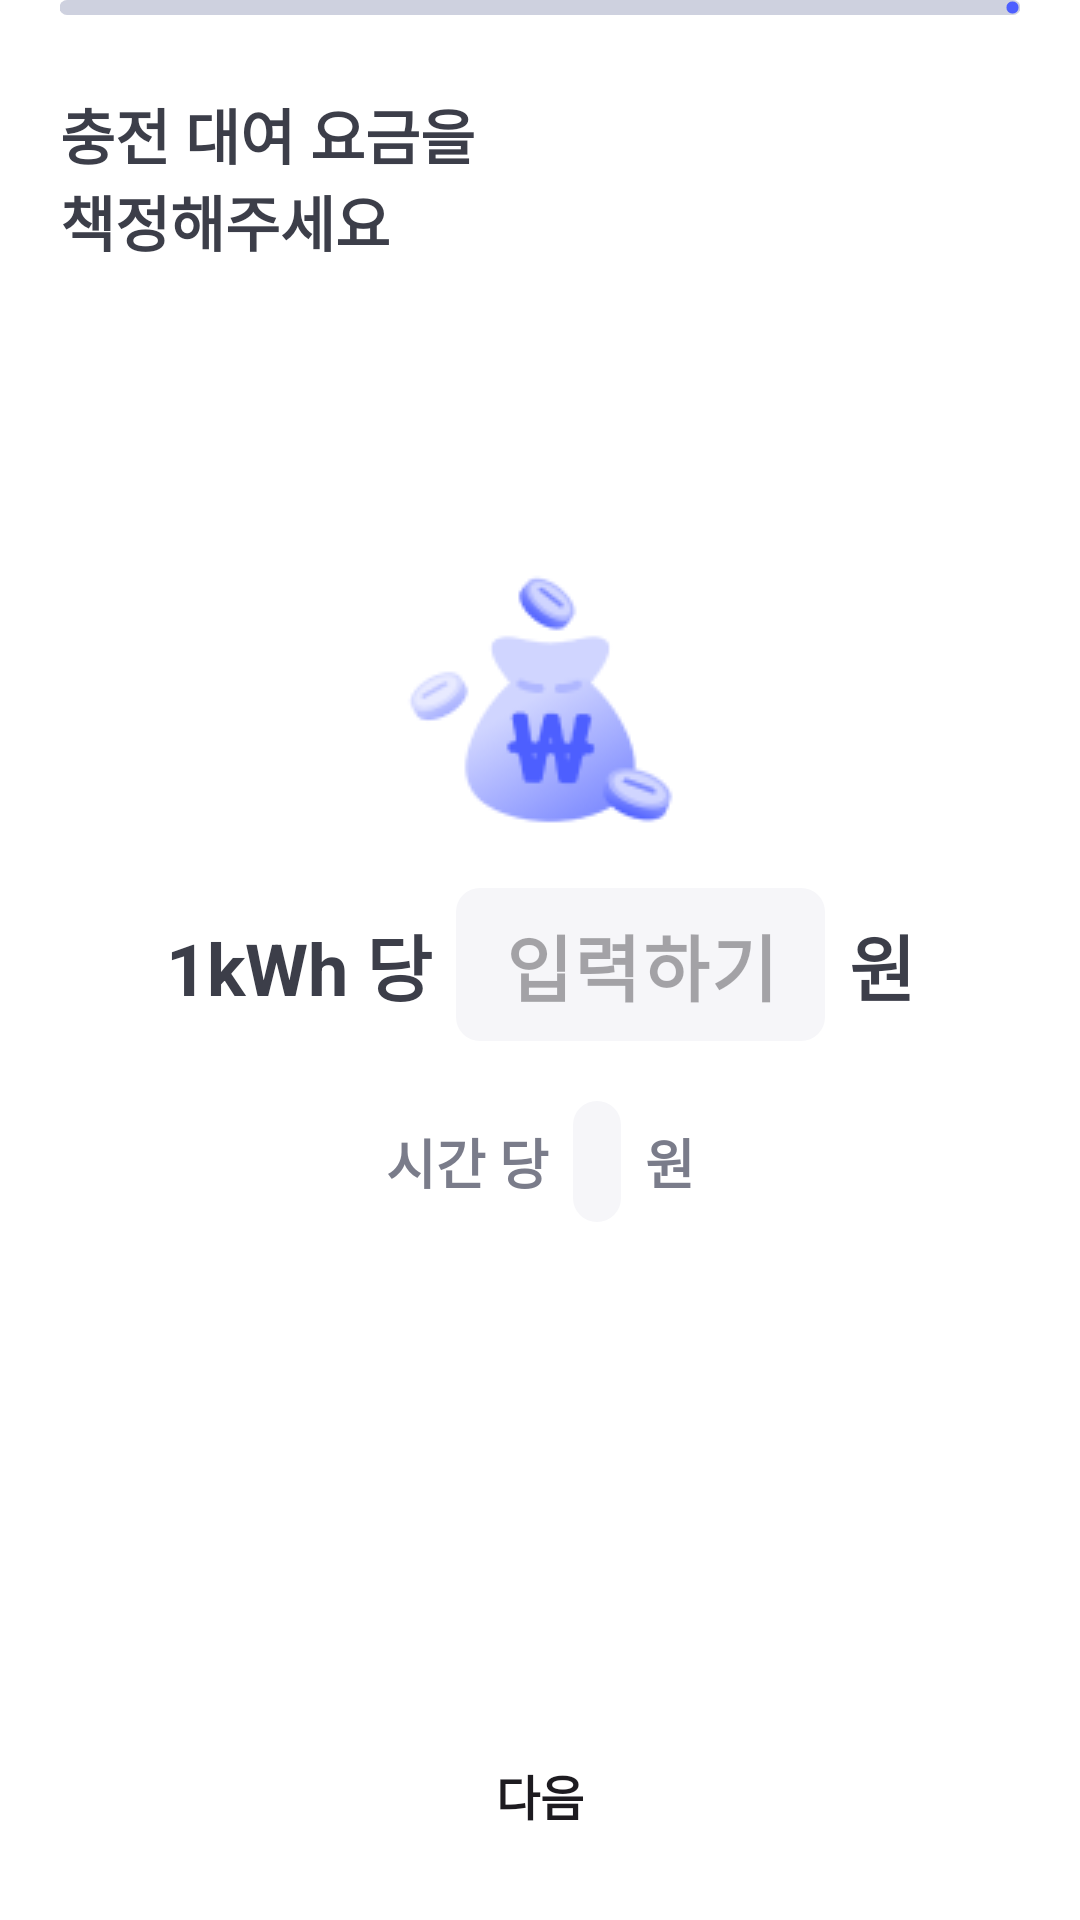

Produce the Android XML layout that renders to this screen, including the resource entries it uses.
<!-- AndroidManifest.xml: application theme Theme.CarBap -->
<!-- res/layout/fragment_register_price.xml -->
<?xml version="1.0" encoding="utf-8"?>
<layout xmlns:android="http://schemas.android.com/apk/res/android"
    xmlns:app="http://schemas.android.com/apk/res-auto"
    xmlns:tools="http://schemas.android.com/tools">

    <data>

        <variable
            name="viewModel"
            type="com.softeer.team6four.ui.mypage.register.RegisterViewModel" />
    </data>

    <androidx.constraintlayout.widget.ConstraintLayout
        android:layout_width="match_parent"
        android:layout_height="match_parent"
        tools:context=".ui.mypage.register.RegisterPriceFragment">

        <androidx.constraintlayout.widget.Guideline
            android:id="@+id/start_guide_line"
            android:layout_width="wrap_content"
            android:layout_height="wrap_content"
            android:orientation="vertical"
            app:layout_constraintGuide_begin="20dp" />

        <androidx.constraintlayout.widget.Guideline
            android:id="@+id/end_guide_line"
            android:layout_width="wrap_content"
            android:layout_height="wrap_content"
            android:orientation="vertical"
            app:layout_constraintGuide_end="20dp" />

        <com.google.android.material.progressindicator.LinearProgressIndicator
            android:layout_width="0dp"
            android:layout_height="wrap_content"
            android:progress="75"
            app:layout_constraintEnd_toEndOf="@id/end_guide_line"
            app:layout_constraintStart_toStartOf="@id/start_guide_line"
            app:layout_constraintTop_toTopOf="parent"
            app:trackColor="@color/gray_200"
            app:trackCornerRadius="@dimen/progress_bar_radius"
            app:trackThickness="5dp" />

        <TextView
            android:id="@+id/tv_register_price_title"
            android:layout_width="wrap_content"
            android:layout_height="wrap_content"
            android:layout_marginTop="30dp"
            android:text="@string/register_price_title"
            android:textColor="@color/gray_700"
            android:textSize="20sp"
            android:textStyle="bold"
            app:layout_constraintStart_toStartOf="@id/start_guide_line"
            app:layout_constraintTop_toTopOf="parent" />

        <ImageView
            android:id="@+id/iv_price_icon"
            android:layout_width="wrap_content"
            android:layout_height="wrap_content"
            android:layout_marginTop="102dp"
            android:contentDescription="@string/price_icon_description"
            android:src="@drawable/icon_price"
            app:layout_constraintEnd_toEndOf="@id/end_guide_line"
            app:layout_constraintStart_toStartOf="@id/start_guide_line"
            app:layout_constraintTop_toBottomOf="@id/tv_register_price_title" />

        <TextView
            android:id="@+id/tv_per_kwh"
            android:layout_width="wrap_content"
            android:layout_height="wrap_content"
            android:text="@string/percent_kwh"
            android:textColor="@color/gray_700"
            android:textSize="24sp"
            android:textStyle="bold"
            app:layout_constraintBottom_toBottomOf="@id/per_kwh_input_layout"
            app:layout_constraintEnd_toStartOf="@id/per_kwh_input_layout"
            app:layout_constraintHorizontal_chainStyle="packed"
            app:layout_constraintStart_toStartOf="@id/start_guide_line"
            app:layout_constraintTop_toTopOf="@id/per_kwh_input_layout" />

        <com.google.android.material.textfield.TextInputLayout
            android:id="@+id/per_kwh_input_layout"
            android:layout_width="wrap_content"
            android:layout_height="wrap_content"
            android:layout_marginStart="8dp"
            android:layout_marginTop="20dp"
            android:textColorHint="@color/gray_300"
            app:boxBackgroundColor="@color/gray_050"
            app:boxCornerRadiusBottomEnd="@dimen/radius_normal"
            app:boxCornerRadiusBottomStart="@dimen/radius_normal"
            app:boxCornerRadiusTopEnd="@dimen/radius_normal"
            app:boxCornerRadiusTopStart="@dimen/radius_normal"
            app:boxStrokeWidth="0dp"
            app:hintAnimationEnabled="false"
            app:hintEnabled="false"
            app:layout_constraintEnd_toStartOf="@id/per_kwh_won"
            app:layout_constraintStart_toEndOf="@id/tv_per_kwh"
            app:layout_constraintTop_toBottomOf="@+id/iv_price_icon">

            <com.google.android.material.textfield.TextInputEditText
                android:id="@+id/et_per_kwh"
                android:layout_width="wrap_content"
                android:layout_height="wrap_content"
                android:afterTextChanged="@{s -> viewModel.updatePrice(s)}"
                android:hint="@string/input_price_hint"
                android:inputType="number"
                android:maxLines="1"
                android:paddingVertical="8dp"
                android:textAlignment="center"
                android:textColor="@color/main_400"
                android:textSize="24sp"
                android:textStyle="bold" />
        </com.google.android.material.textfield.TextInputLayout>

        <TextView
            android:id="@+id/per_kwh_won"
            android:layout_width="wrap_content"
            android:layout_height="wrap_content"
            android:layout_marginStart="8dp"
            android:text="@string/won"
            android:textColor="@color/gray_700"
            android:textSize="24sp"
            android:textStyle="bold"
            app:layout_constraintBottom_toBottomOf="@id/per_kwh_input_layout"
            app:layout_constraintEnd_toEndOf="@id/end_guide_line"
            app:layout_constraintStart_toEndOf="@id/per_kwh_input_layout"
            app:layout_constraintTop_toTopOf="@id/per_kwh_input_layout" />

        <TextView
            android:id="@+id/tv_per_hour"
            android:layout_width="wrap_content"
            android:layout_height="wrap_content"
            android:text="@string/percent_hour"
            android:textColor="@color/gray_500"
            android:textSize="18sp"
            android:textStyle="bold"
            app:layout_constraintBottom_toBottomOf="@id/et_per_hour"
            app:layout_constraintEnd_toStartOf="@id/et_per_hour"
            app:layout_constraintHorizontal_chainStyle="packed"
            app:layout_constraintStart_toStartOf="@id/start_guide_line"
            app:layout_constraintTop_toTopOf="@id/et_per_hour" />


        <TextView
            android:id="@+id/et_per_hour"
            android:layout_width="wrap_content"
            android:layout_height="wrap_content"
            android:layout_marginStart="8dp"
            android:layout_marginTop="20dp"
            android:background="@drawable/background_price_per_hour"
            android:maxLines="1"
            android:paddingVertical="8dp"
            android:paddingHorizontal="8dp"
            android:text="@{viewModel.getPricePerHour()}"
            android:textAlignment="center"
            android:textColor="@color/main_400"
            android:textSize="18sp"
            android:textStyle="bold"
            app:layout_constraintEnd_toStartOf="@id/per_hour_won"
            app:layout_constraintStart_toEndOf="@id/tv_per_hour"
            app:layout_constraintTop_toBottomOf="@+id/per_kwh_input_layout" />

        <TextView
            android:id="@+id/per_hour_won"
            android:layout_width="wrap_content"
            android:layout_height="wrap_content"
            android:layout_marginStart="8dp"
            android:text="@string/won"
            android:textColor="@color/gray_500"
            android:textSize="18sp"
            android:textStyle="bold"
            app:layout_constraintBottom_toBottomOf="@id/et_per_hour"
            app:layout_constraintEnd_toEndOf="@id/end_guide_line"
            app:layout_constraintStart_toEndOf="@id/et_per_hour"
            app:layout_constraintTop_toTopOf="@id/et_per_hour" />


        <Button
            android:id="@+id/btn_next"
            android:layout_width="0dp"
            android:layout_height="wrap_content"
            android:layout_marginBottom="14dp"
            android:background="@drawable/background_normal_radius_btn"
            android:paddingVertical="16dp"
            android:text="@string/next"
            android:enabled="@{!viewModel.price.empty}"
            android:textSize="16sp"
            android:textStyle="bold"
            app:layout_constraintBottom_toBottomOf="parent"
            app:layout_constraintEnd_toEndOf="@id/end_guide_line"
            app:layout_constraintStart_toStartOf="@id/start_guide_line" />

    </androidx.constraintlayout.widget.ConstraintLayout>
</layout>
<!-- resources referenced by this layout -->
<resources>
  <color name="gray_050">#F6F6F9</color>
  <color name="gray_200">#CED1DF</color>
  <color name="gray_300">#B1B4C6</color>
  <color name="gray_500">#7A7C8A</color>
  <color name="gray_700">#3C3E49</color>
  <color name="main_400">#4D5FFF</color>
  <dimen name="progress_bar_radius">7dp</dimen>
  <dimen name="radius_normal">8dp</dimen>
  <!-- drawable background_normal_radius_btn (drawable) -->
  <?xml version="1.0" encoding="utf-8"?>
  <shape
      xmlns:android="http://schemas.android.com/apk/res/android"
      android:shape="rectangle">
      <corners android:radius="@dimen/radius_normal" />
  </shape>
  <!-- drawable background_price_per_hour (drawable) -->
  <?xml version="1.0" encoding="utf-8"?>
  <shape xmlns:android="http://schemas.android.com/apk/res/android"
      android:shape="rectangle">
      <solid android:color="@color/gray_050" />
      <corners android:radius="8dp" />
  </shape>
  <!-- drawable icon_price: png bitmap (drawable, 5413 bytes) -->
  <string name="input_price_hint">입력하기</string>
  <string name="next">다음</string>
  <string name="percent_hour">시간 당</string>
  <string name="percent_kwh">1kWh 당</string>
  <string name="price_icon_description">가격 책정 아이콘</string>
  <string name="register_price_title">충전 대여 요금을\n책정해주세요</string>
  <string name="won">원</string>
  <style name="Theme.CarBap" parent="Base.Theme.CarBap" />
  <style name="Base.Theme.CarBap" parent="Theme.Material3.DayNight.NoActionBar">
          
          
          <item name="android:windowBackground">@color/gray_000</item>
          <item name="colorPrimary">@color/main_400</item>
          <item name="android:statusBarColor">@color/main_300</item>
          <item name="bottomSheetDialogTheme">@style/BottomSheetDialogStyle</item>
          <item name="chipStyle">@style/Widget.App.Chip</item>
      </style>
  <color name="gray_000">#FFFFFF</color>
  <color name="main_300">#7E8BFF</color>
  <style name="BottomSheetDialogStyle" parent="ThemeOverlay.Material3.BottomSheetDialog">
          <item name="bottomSheetStyle">@style/BottomSheetStyle</item>
      </style>
  <style name="Widget.App.Chip" parent="Widget.Material3.Chip.Filter">
          <item name="checkedIconVisible">false</item>
          <item name="android:textColor">@color/chip_text_color</item>
          <item name="chipBackgroundColor">@color/chip_background_color</item>
          <item name="chipStrokeWidth">0dp</item>
          <item name="chipEndPadding">8dp</item>
          <item name="chipStartPadding">8dp</item>
          <item name="chipMinTouchTargetSize">0dp</item>
      </style>
  <style name="BottomSheetStyle" parent="Widget.Material3.BottomSheet.Modal">
          <item name="android:backgroundTint">@color/gray_000</item>
      </style>
</resources>
